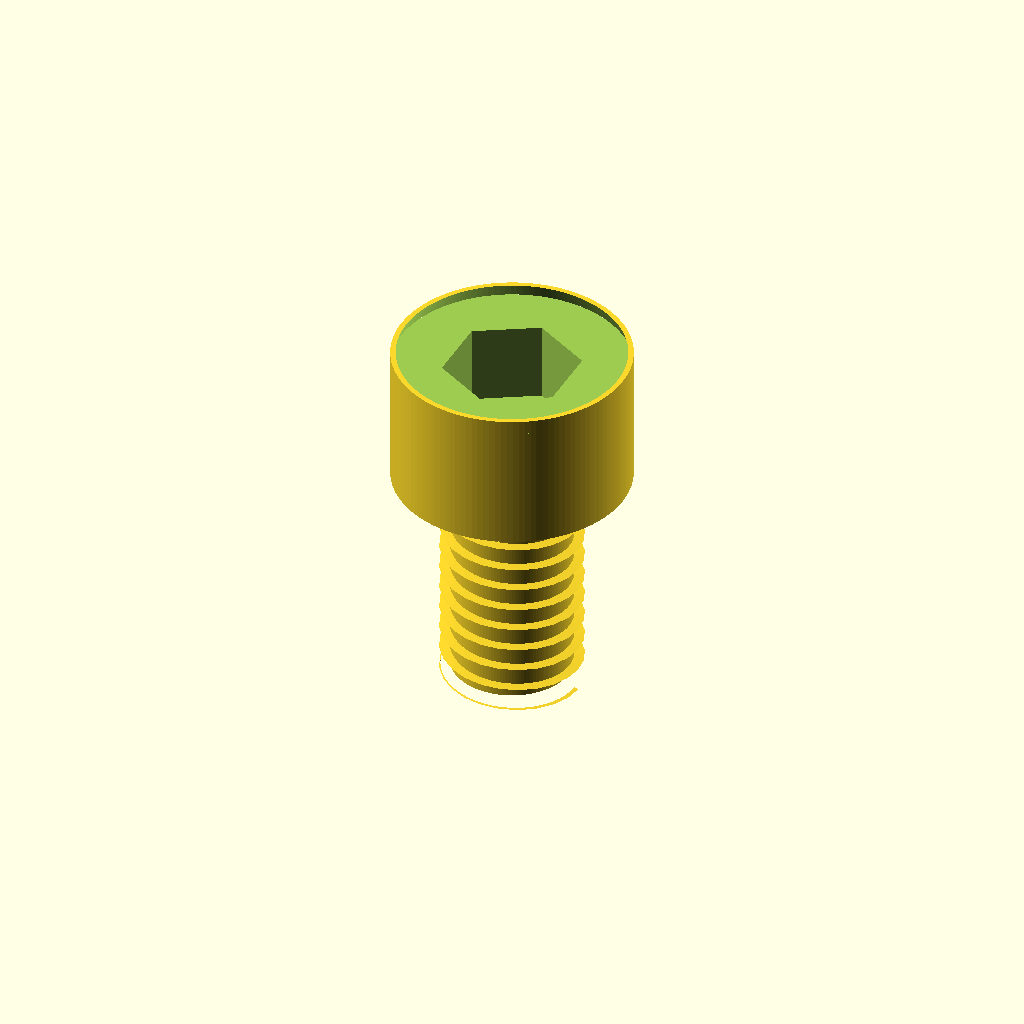
Cell 1: the model at its default parameters.
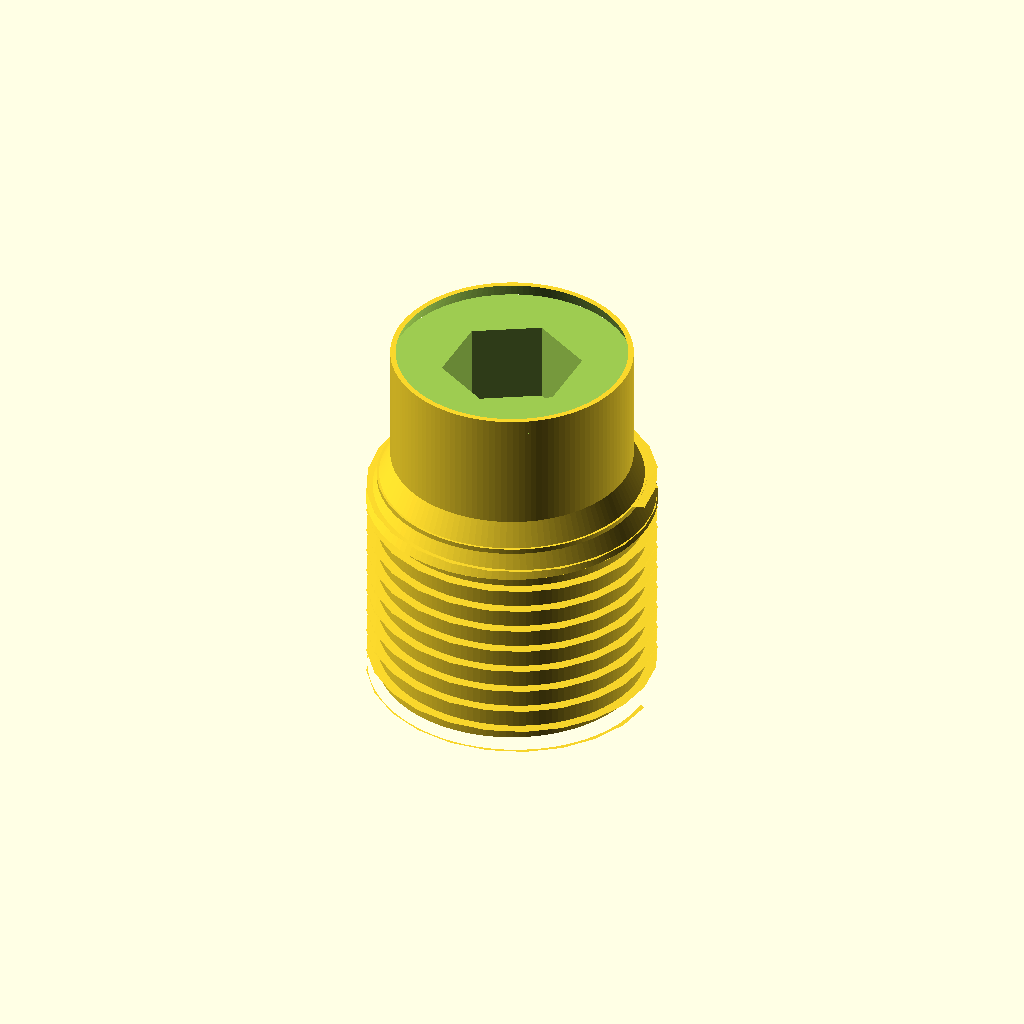
Cell 2: the same model with d_shank = 12.
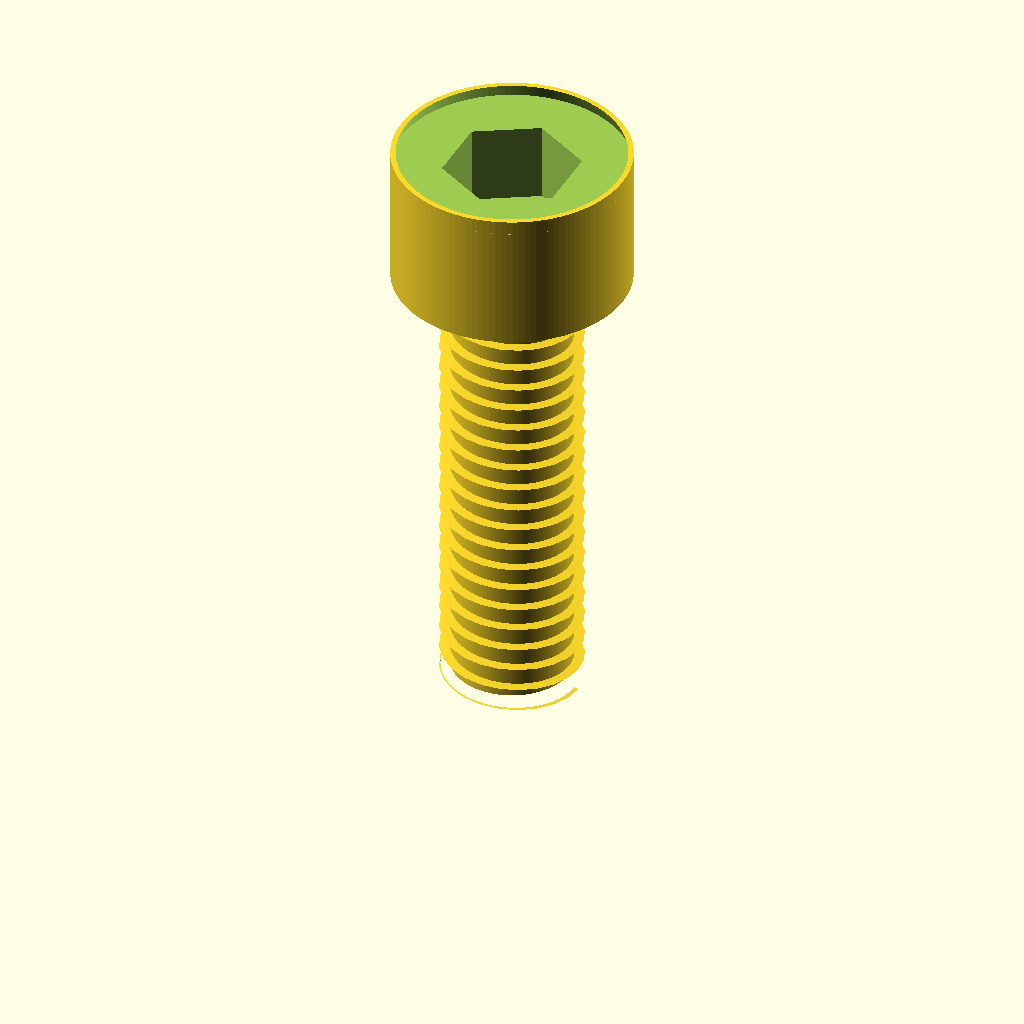
Cell 3: L_under = 20 (everything else at default).
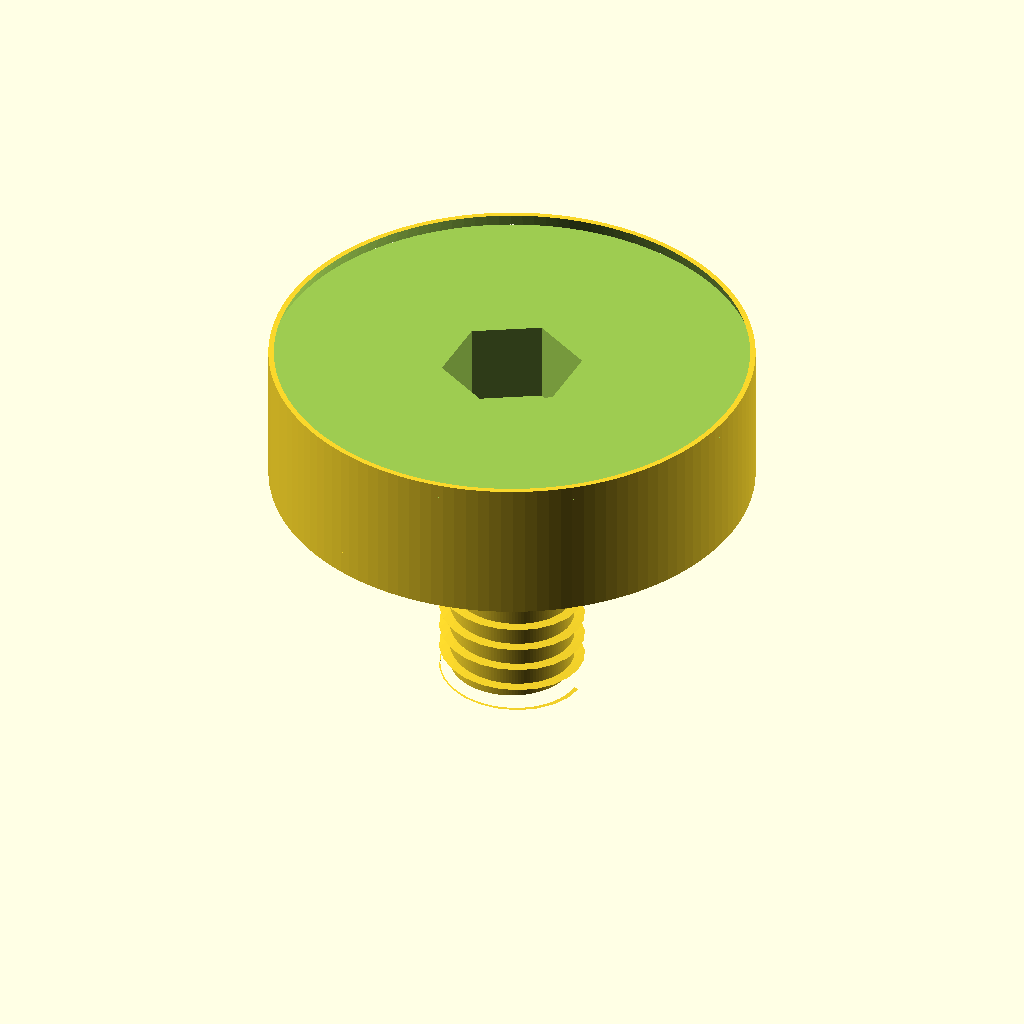
Cell 4: d_head = 20 (everything else at default).
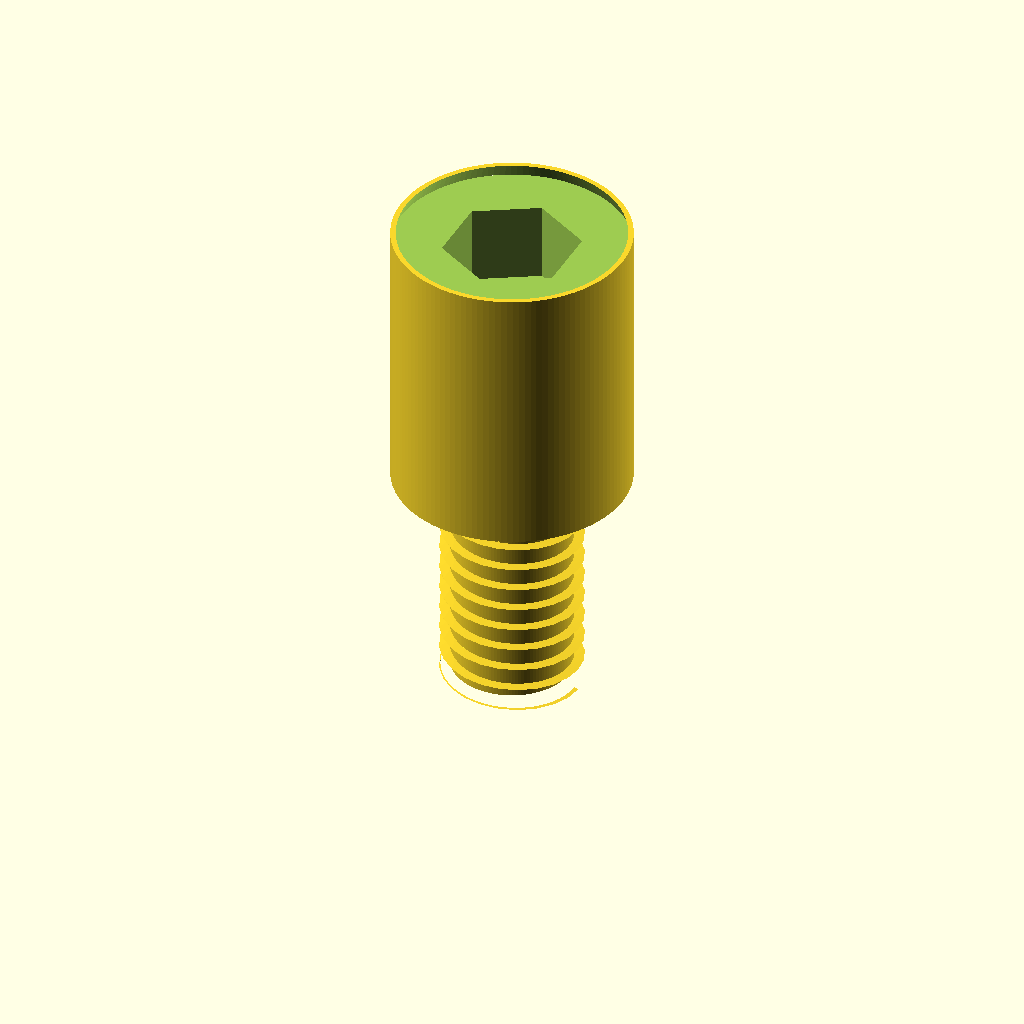
Cell 5 — h_head set to 12, the other parameters unchanged.
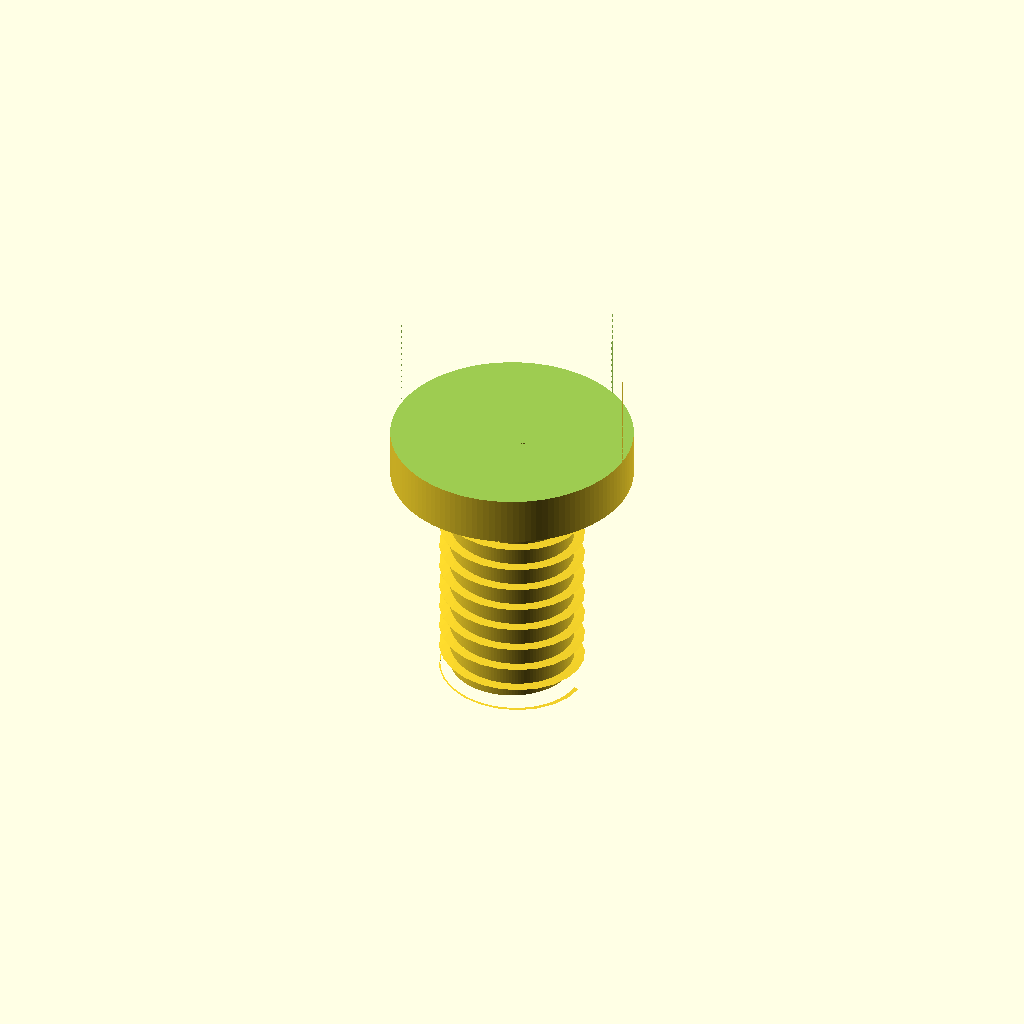
Cell 6 — socket_af set to 10, the other parameters unchanged.
All cells are drawn from one camera (rotation 55°, 0°, 25°, orthographic, colour scheme Cornfield), so only the parameter changes between them.
OpenSCAD source file results/nopscadlib/ablations/no_retrieval/scad/screw__M6_cap_screw.scad:
// Socket Head Cap Screw (M6x10) simplified but proportion-correct
// Request: shank Ø6.0, head Ø10.0, head height 6.0, length 10mm (measured under head)

$fn = 128;

// --- Primary dimensions (mm) ---
d_shank   = 6.0;     // shank major diameter
L_under   = 10.0;    // length under head (standard SHCS length callout)

d_head = 10.0;
h_head = 6.0;

// Socket (typical for M6 SHCS is 5mm AF)
socket_af    = 5.0;
socket_depth = 4.0;

// Thread (approx ISO M6 coarse)
pitch = 1.0;

// Overlaps for robust unions / cutters
overlap = 1.0;       // 1–2mm requested
top_chamfer_h = 0.6;
tip_chamfer_h = 0.6;

// Derived
L_overall = L_under + h_head;   // total length including head
thread_len = L_under;           // fully threaded under head (simplified)

// --- Helpers ---
function hex_R_from_AF(af) = af / sqrt(3); // circumradius for hex with across-flats = af

module hex_prism(af, h, center=false) {
    rotate([0,0,30])
        cylinder(h=h, r=hex_R_from_AF(af), $fn=6, center=center);
}

// Simple external thread approximation using a helical triangular ridge.
// Keeps one connected solid and gives a threaded silhouette.
module external_thread(d_major, pitch, len, depth=0.45, crest_flat=0.18) {
    r_major = d_major/2;
    r_root  = r_major - depth;

    union() {
        // Root/core cylinder
        cylinder(h=len, r=r_root, center=false);

        // Helical ridge
        linear_extrude(height=len, twist=360*len/pitch, slices=max(ceil(len*24), 80), convexity=10)
            translate([r_root, 0, 0])
                polygon(points=[
                    [0, -pitch*(0.25 - crest_flat/2)],
                    [depth, 0],
                    [0,  pitch*(0.25 - crest_flat/2)]
                ]);
    }
}

module socket_head_cap_screw() {
    difference() {
        union() {
            // Threaded shank: z = 0 .. L_under
            external_thread(d_major=d_shank, pitch=pitch, len=thread_len, depth=0.45, crest_flat=0.18);

            // Under-head blend (conical) to connect shank to head with overlap
            blend_h = min(1.2, h_head*0.35);
            translate([0,0,L_under - blend_h])
                cylinder(h=blend_h + overlap, r1=d_shank/2, r2=d_head/2, center=false);

            // Head: z = L_under .. L_under + h_head
            translate([0,0,L_under])
                cylinder(h=h_head, r=d_head/2, center=false);
        }

        // Top chamfer cutter (slight bevel on head top edge)
        translate([0,0,L_overall - top_chamfer_h])
            cylinder(h=top_chamfer_h + overlap, r1=d_head/2, r2=max(d_head/2 - top_chamfer_h, 0.01), center=false);

        // Tip chamfer cutter (slight bevel on shank end)
        translate([0,0,-overlap])
            cylinder(h=tip_chamfer_h + overlap, r1=max(d_shank/2 - tip_chamfer_h, 0.01), r2=d_shank/2, center=false);

        // Hex socket recess: cut from top down
        translate([0,0,L_overall - socket_depth])
            hex_prism(socket_af, socket_depth + overlap, center=false);
    }
}

socket_head_cap_screw();
Customizer parameters (derived from the source; name, type, default, range or options):
d_shank: number, default 6
L_under: number, default 10
d_head: number, default 10
h_head: number, default 6
socket_af: number, default 5
socket_depth: number, default 4
pitch: number, default 1
overlap: number, default 1
top_chamfer_h: number, default 0.6
tip_chamfer_h: number, default 0.6
